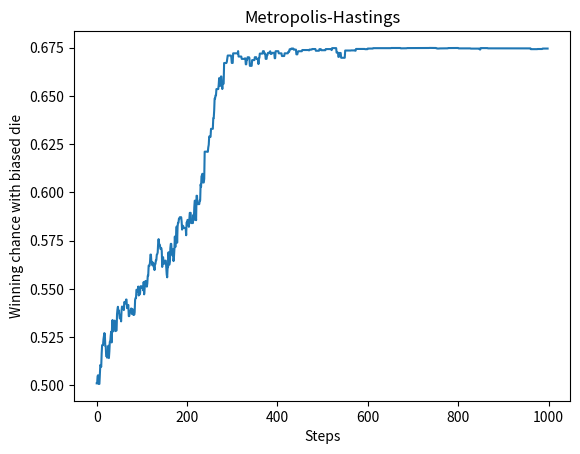
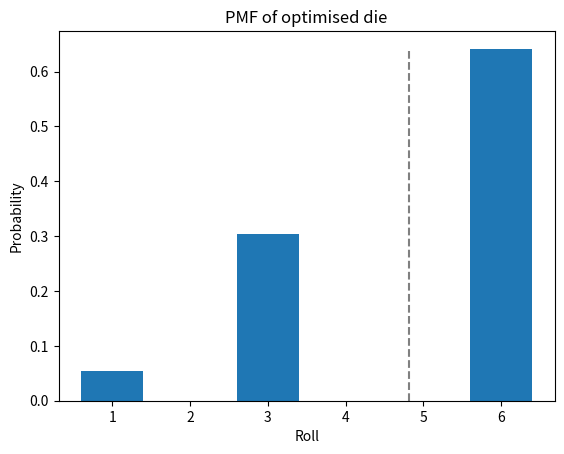

Source code (Python) for these figures, in order:
import numpy as np
import matplotlib.pyplot as plt
from scipy import stats

import scipy.sparse as sp

snakes = np.array([[17, 7],
                   [54, 34],
                   [62, 19],
                   [64, 60],
                   [93, 73],
                   [95, 75],
                   [98, 79]])

ladders = np.array([[1, 38], 
                    [4, 14], 
                    [9, 31],
                    [21, 42],
                    [28, 84],
                    [51, 67],
                    [71, 91],
                    [80, 99]])

# more cheating resistant board
# snakes = np.array([[27,  7],
#                    [50, 30],
#                    [55, 35],
#                    [68, 48],
#                    [71, 61],
#                    [77, 67],
#                    [94, 84]])

# ladders = np.array([[4, 25],
#                     [10, 32],
#                     [36, 52],
#                     [43, 80],
#                     [46, 66],
#                     [63, 73],
#                     [64, 83],
#                     [75, 85]])

jumps = np.concatenate((snakes, ladders))

T_terms = []
for k in range(6):
    T = np.zeros((107, 101))

   
    for j in range(101):
        jumpPos = (j + k + 1 == jumps[:, 0])
        if np.sum(jumpPos):
            T[jumps[jumpPos, 1], j] = 1
        else:
            T[j + k + 1 , j] = 1

    T_terms.append(sp.csr_array(T))

overshoot = np.zeros(107)
overshoot[-6:] = 1
overshoot = sp.csr_array(overshoot)

makeSquare = np.concatenate((np.identity(101), np.zeros((101, 6))), axis=1)
makeSquare = sp.csr_array(makeSquare)

def makeDistribution(p, maxThrows=200):
    T = sp.csr_array((107, 101))

    for i in range(6):
        T += p[i] * T_terms[i]

    overshootVector = overshoot.dot(T).toarray()
    overshootVector[-1] = 0
    T = makeSquare.dot(T) + sp.diags(overshootVector, 0)

    v = np.zeros(101)
    v[0] = 1

    dist = np.zeros(maxThrows)
    i = 0
    for i in range(maxThrows):
        v = T.dot(v)
        dist[i] = v[-1]

        i += 1

    dist[i:] = 0

    return dist

def winningPercentage(pmfWinner, pmfLoser):
    cdfWinner = np.cumsum(pmfWinner)

    prob = 0
    for i in range(1, np.shape(pmfLoser)[0]):
        prob += pmfLoser[i] * (cdfWinner[i - 1] + .5 * pmfWinner[i])

    return prob

def exactExpectedLength(p):
    T = sp.csr_array((107, 101))
    I = sp.diags(np.ones(100), 0)

    for i in range(6):
        T += p[i] * T_terms[i]

    T = makeSquare.dot(T) + sp.diags(overshoot.dot(T).toarray(), 0)
    T.resize((100, 100))

    try:
        E = sp.linalg.spsolve(I - T.T, np.ones(100))
        result = E[0]
        
        if result < 0 or result > 1e6:
            return 1e9
            
        return result
        
    except RuntimeError:
        return 1e9 
    except Exception:
        return 1e9

def step(prevAdvantage, basePmf, p, perturbation, temperature):
    # propose a new die
    proposed = p + np.random.normal(0, perturbation, 6)
    proposed[proposed < 0] = 0
    proposed /= np.sum(proposed)

    newPmf = makeDistribution(proposed)
    newAdvantage = winningPercentage(newPmf, basePmf)

    alpha = np.min((1, np.exp((newAdvantage - prevAdvantage) / temperature)))

    if np.random.rand() <= alpha:
        return newAdvantage, proposed
    else:
        return prevAdvantage, p
    
def MetropolisHastings(p_0, perturbation=1e-2, steps=1000, gradientFunc=None, temp=1e-3):
    if (gradientFunc is None):
        # if no gradient is given use constant temperature
        gradientFunc = lambda x : temp

    p = p_0 / np.sum(p_0)

    basePmf = makeDistribution(p)
    advantages = np.empty(steps)
    advantages[0] = .5

    for i in range(1, steps):
        # propose a new die
        proposed = p + np.random.normal(0, perturbation, 6)
        proposed[proposed < 0] = 0
        proposed /= np.sum(proposed)

        newPmf = makeDistribution(proposed)
        newAdvantage = winningPercentage(newPmf, basePmf)

        temp = gradientFunc(i)
        alpha = np.min((1, np.exp((newAdvantage - advantages[i - 1]) / temp)))

        if np.random.rand() <= alpha:
            p = proposed
            advantages[i] = newAdvantage
        else:
            advantages[i] = advantages[i - 1]

    return advantages, p

def expGradient(i, steps, start, end):
    return start * np.power(end / start, i / (steps - 1))

def linGradient(i, steps, start, end):
    return start + (end - start) * i / (steps - 1)

gradientFunc = lambda i : expGradient(i, 1000, 1e-2, 1e-4)
# gradientFunc = lambda i : linGradient(i, 1000, 1e-1, 1e-4)

advantages, p = MetropolisHastings(np.ones(6), steps=1000, gradientFunc=gradientFunc)

meanThrow = np.sum((np.arange(6) + 1) * p)

# simulated annealing plot
plt.plot(advantages[1:])
plt.title("Metropolis-Hastings")
plt.xlabel("Steps")
plt.ylabel("Winning chance with biased die")
plt.figure()

plt.bar(np.arange(6) + 1, p)
plt.vlines(meanThrow, 0, np.max(p), linestyle="dashed", color="grey")
plt.title("PMF of optimised die")
plt.xlabel("Roll")
plt.ylabel("Probability")
plt.show()

# plot game length PMF distributions
# distRef = makeDistribution(np.ones(6) / 6)
# dist = makeDistribution(p)

# print(winningPercentage(p, np.ones(6) / 6))

# plt.plot(distRef, label="fair die")
# plt.plot(dist, label="optimised die")
# plt.xlabel("Number of turns")
# plt.ylabel("Probability of game ending")
# plt.legend()
# plt.show()

# plot game length PMF distributions
# distRef = makeDistribution(np.ones(6) / 6)
# dist = makeDistribution(p)

# print(winningPercentage(p, np.ones(6) / 6))

# plt.plot(distRef, label="fair die")
# plt.plot(dist, label="optimised die")
# plt.xlabel("Number of turns")
# plt.ylabel("Probability of game ending")
# plt.legend()
# plt.show()
